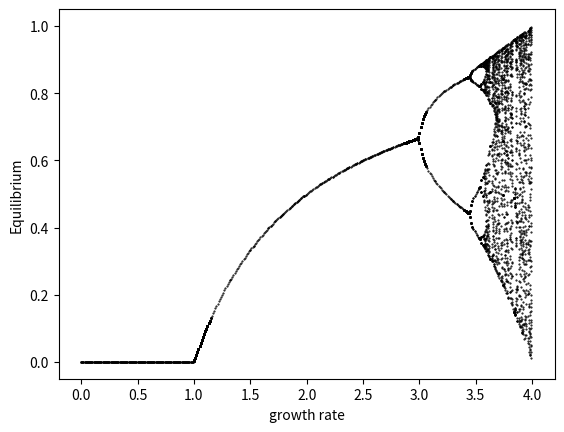

Source code (Python):
import matplotlib.pyplot as plt
import time as t
import numpy as np


def simplify(list_):
    list_.sort()
    b = np.array([])
    while True:
        b = np.append(b, list_[0])
        list_ = list_[np.where(list_ > list_[0])]
        if list_.size == 0:
            return b


class graphit:
    def __init__(self, initial_population, growth_rate):
        self.gr_rate = growth_rate
        self.initial = initial_population
        self.all_result = np.array([], dtype=float)
        self.test_popul = initial_population

    def show(self, times):
        while times > 1:
            self.all_result = np.append(self.all_result,
                                        np.array([self.gr_rate * self.test_popul * (1 - self.test_popul)]))
            self.test_popul = self.all_result[-1]
            times -= 1
            continue
        self.test_popul = self.initial
        return simplify(self.all_result[200:])

    def graphcl(self, limit, show_t, grpt):
        grpt = grpt * 10000
        plt.plot(4, 1)
        plt.ylabel('Equilibrium')
        plt.xlabel('growth rate')
        while self.gr_rate < 1:
            plt.plot(self.gr_rate, 0, 'ro', markersize=1, markerfacecolor='k', mec='k')
            plt.pause(0.000001)
            self.gr_rate = (round(round(round(round(self.gr_rate, 4) * 10, 4) * 10, 4) * 10, 4) * 10 + grpt) / 10000
        while self.gr_rate < limit:
            self.all_result = np.array([], dtype=float)
            y = self.show(show_t)
            plt.plot([self.gr_rate] * (len(y)), y, 'ro', markersize=0.5, markerfacecolor='k', mec='k')
            plt.pause(0.0000001)
            self.gr_rate = (round(round(round(round(self.gr_rate, 4) * 10, 4) * 10, 4) * 10, 4) * 10 + grpt) / 10000
            continue
        return


g = graphit(0.5, 0)
g.graphcl(4, 250, 0.01)
